Image classification data set "Datasets" (Jepp0103/AI_Exam on GitHub). Class labels (7): tomato 3, tomato 3 copy, tomato 4, tomato cherry red, tomato maroon, tomato yellow, walnut.

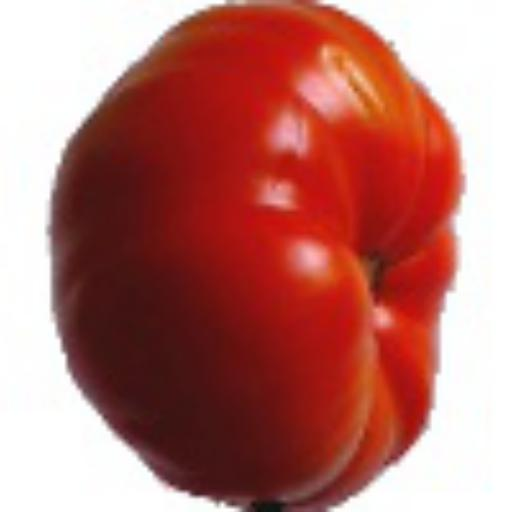
Label: tomato 3 copy

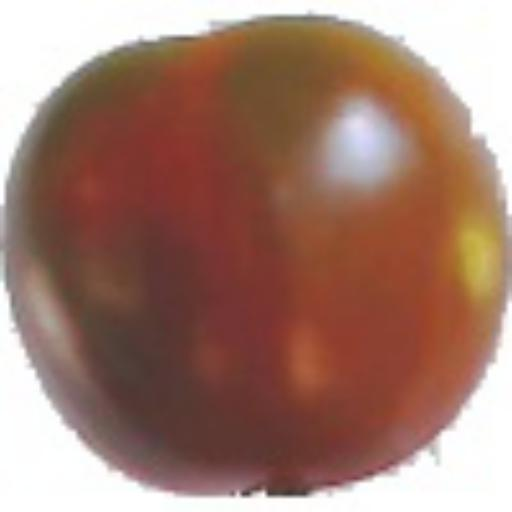
Label: tomato maroon

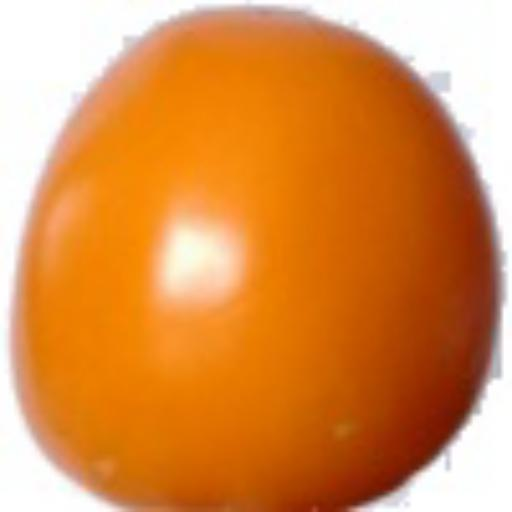
Label: tomato yellow

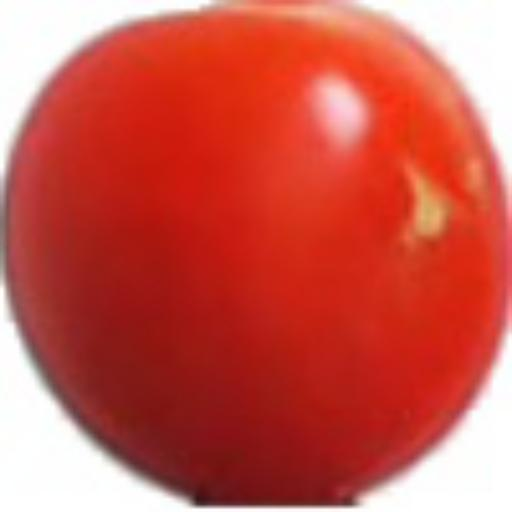
Label: tomato cherry red

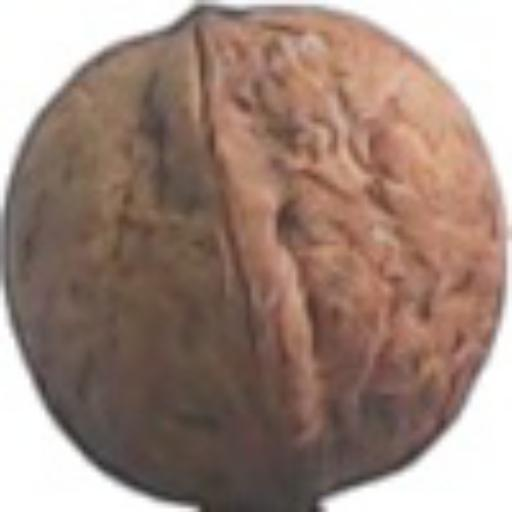
Label: walnut

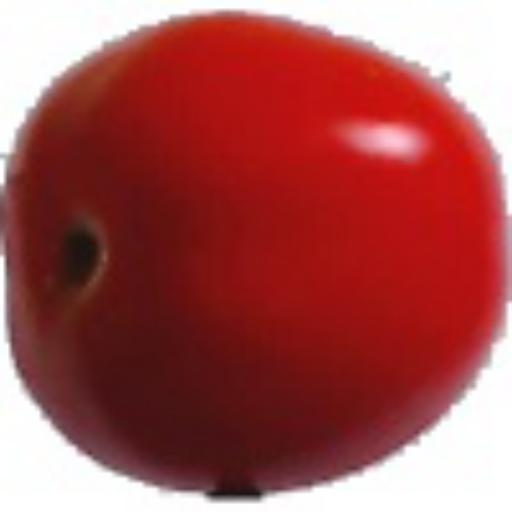
Label: tomato 4
